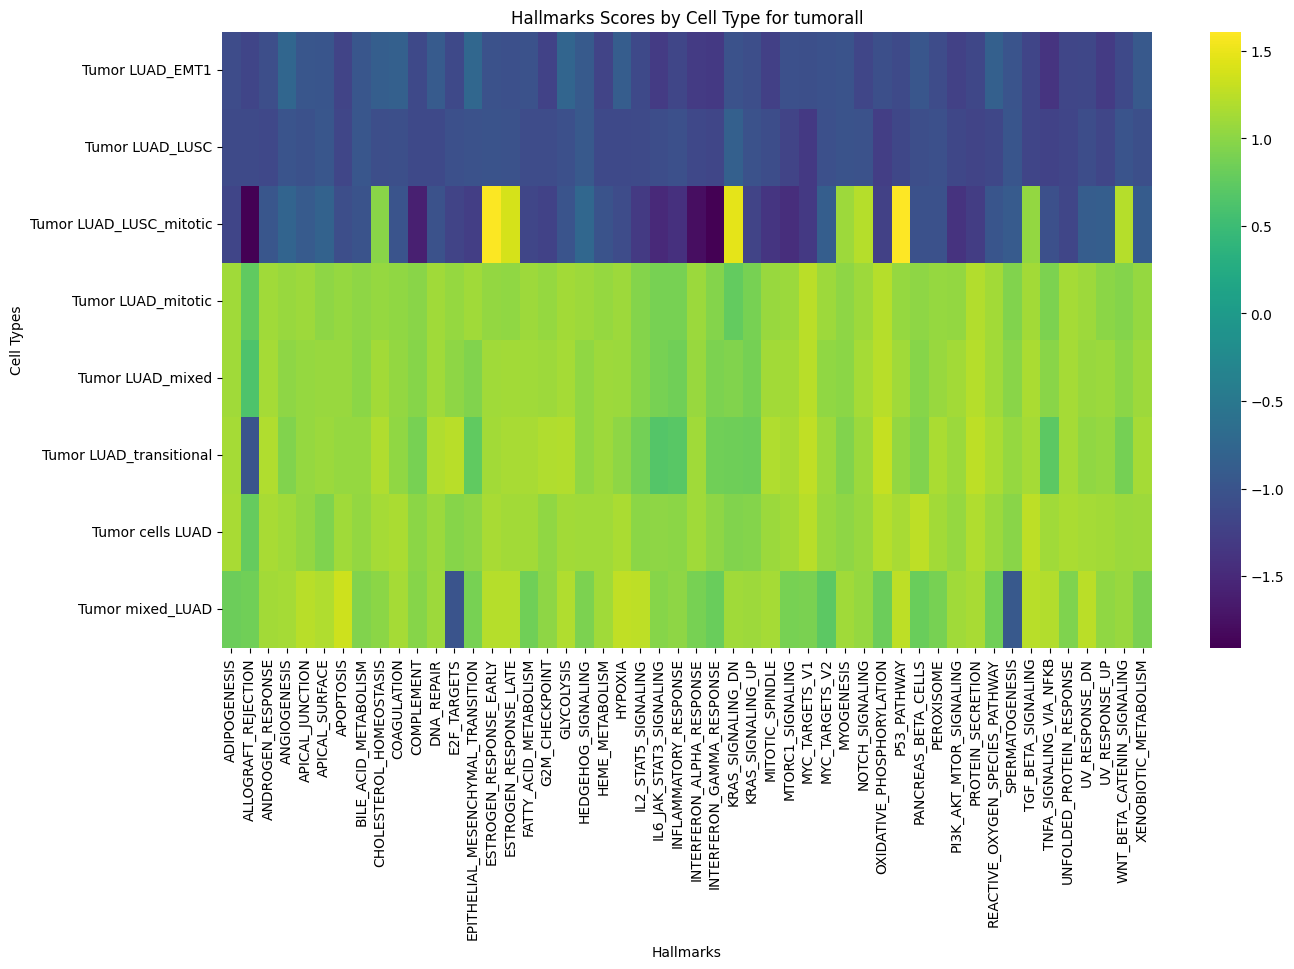

Source data for this figure (header and first rows):
cell_type, ADIPOGENESIS, ALLOGRAFT_REJECTION, ANDROGEN_RESPONSE, ANGIOGENESIS, APICAL_JUNCTION, APICAL_SURFACE, APOPTOSIS, BILE_ACID_METABOLISM, CHOLESTEROL_HOMEOSTASIS, COAGULATION, COMPLEMENT, DNA_REPAIR, E2F_TARGETS, EPITHELIAL_MESENCHYMAL_TRANSITION, ESTROGEN_RESPONSE_EARLY, ESTROGEN_RESPONSE_LATE, FATTY_ACID_METABOLISM, G2M_CHECKPOINT, GLYCOLYSIS, HEDGEHOG_SIGNALING, HEME_METABOLISM, HYPOXIA, IL2_STAT5_SIGNALING
Tumor LUAD_EMT1, -1.11, -1.188, -1.076, -0.7668, -0.9598, -0.9745, -1.199, -0.9628, -0.8672, -0.8394, -1.13, -0.9138, -1.137, -0.7457, -1.018, -1.047, -1.018, -1.21, -0.7807, -0.9288, -1.206, -0.8858, -1.133
Tumor LUAD_LUSC, -1.119, -1.114, -1.15, -0.9971, -1.04, -0.9655, -1.176, -0.9684, -1.076, -1.067, -1.133, -1.13, -1.05, -1.022, -1.014, -1.027, -1.103, -1.101, -1.055, -0.9338, -1.134, -1.132, -1.124
Tumor LUAD_LUSC_mitotic, -1.181, -1.908, -0.9613, -0.7913, -0.9098, -0.8126, -1.074, -1.006, 0.9887, -0.9896, -1.597, -1.025, -1.199, -1.273, 1.592, 1.382, -1.174, -1.218, -0.9876, -0.7497, -1.01, -1.103, -1.305
Tumor LUAD_mitotic, 1.11, 0.7519, 1.109, 1.061, 1.099, 1.008, 1.052, 1.008, 1.053, 1.032, 0.9776, 1.108, 1.057, 1.114, 1.041, 1.029, 1.095, 1.054, 1.123, 1.091, 1.047, 1.089, 0.9524
Tumor LUAD_mixed, 1.112, 0.6279, 1.133, 1.008, 1.058, 1.062, 1.066, 0.996, 1.124, 1.042, 0.9732, 1.105, 1.005, 0.9435, 1.112, 1.128, 1.107, 1.098, 1.141, 1.026, 1.099, 1.077, 0.9755
Tumor LUAD_transitional, 1.142, -1.0, 1.184, 0.9476, 1.059, 1.075, 1.048, 1.052, 1.194, 1.031, 0.8909, 1.184, 1.229, 0.7473, 1.124, 1.154, 1.152, 1.194, 1.206, 1.027, 1.089, 1.014, 0.8626
Tumor cells LUAD, 1.15, 0.7795, 1.154, 1.103, 1.046, 0.9344, 1.108, 1.036, 1.136, 1.157, 1.001, 1.084, 0.9742, 1.01, 1.148, 1.118, 1.127, 1.028, 1.119, 1.11, 1.115, 1.159, 1.002
Tumor mixed_LUAD, 0.8239, 0.8526, 1.122, 1.14, 1.227, 1.195, 1.337, 0.9466, 1.004, 1.139, 0.9704, 1.101, -1.0, 0.8823, 1.214, 1.223, 0.8501, 1.019, 1.187, 0.9135, 1.115, 1.271, 1.254
